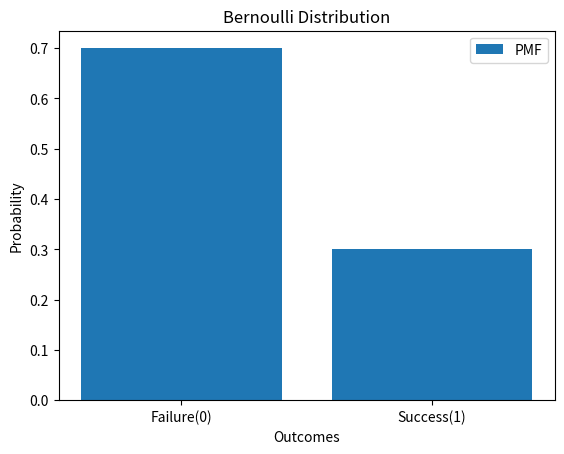

Source code (Python):
import numpy as np
import matplotlib.pyplot as plt

p = 0.3
x = [0, 1]

probability = [(1-p), p]

print("Outcomes:", x)
print("Probabilities:", probability)

plt.bar(x, probability, label="PMF")
plt.title("Bernoulli Distribution")
plt.xlabel("Outcomes")
plt.ylabel("Probability")
plt.xticks(x, ["Failure(0)", "Success(1)"])
plt.legend()
plt.show()
